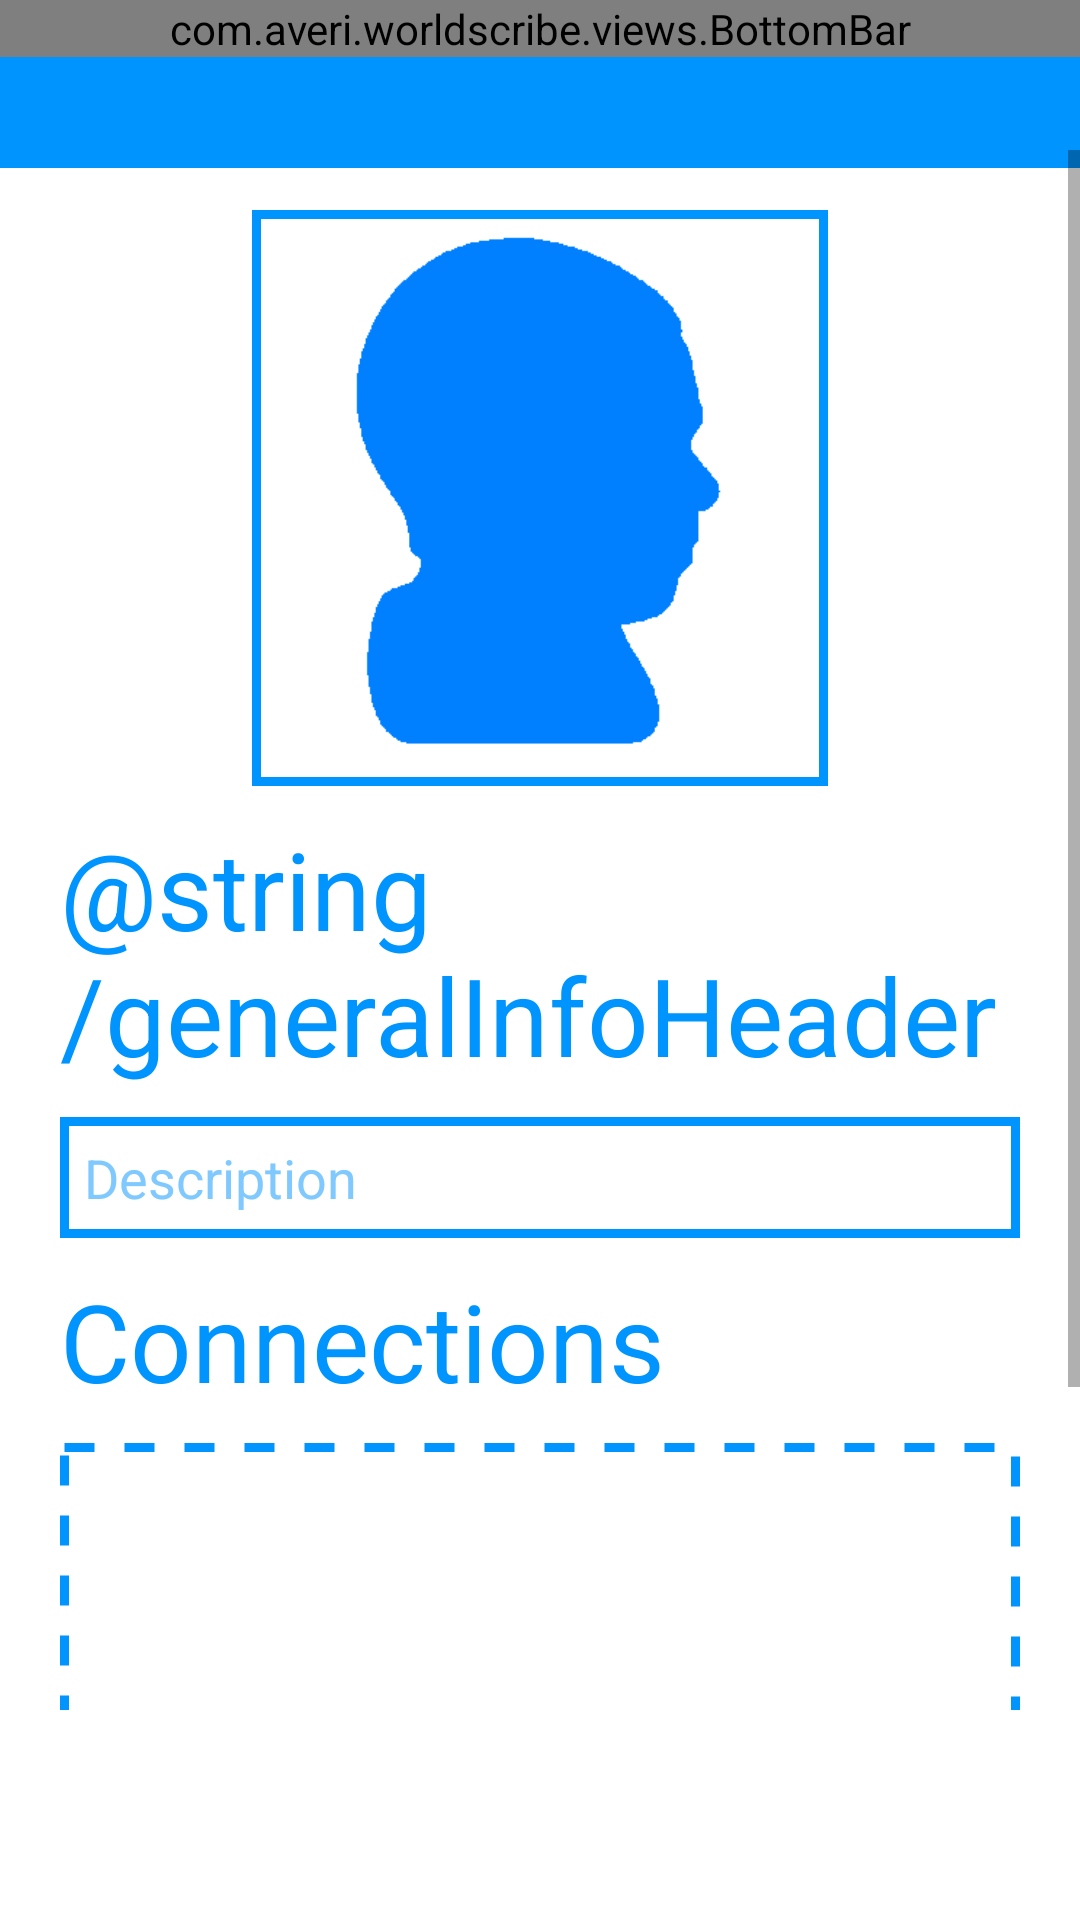

The Android layout XML behind this screen, and the referenced resources:
<!-- AndroidManifest.xml: application theme AppTheme -->
<!-- res/layout/activity_concept.xml -->
<?xml version="1.0" encoding="utf-8"?>
<RelativeLayout xmlns:android="http://schemas.android.com/apk/res/android"
    xmlns:tools="http://schemas.android.com/tools"
    android:layout_width="match_parent"
    android:layout_height="match_parent"
    xmlns:app="http://schemas.android.com/apk/res-auto"
    tools:context=".activities.PersonActivity"
    android:id="@+id/relativeScreen"
    android:background="@android:color/white"
    android:descendantFocusability="beforeDescendants"
    android:focusableInTouchMode="true" >

    <android.support.design.widget.AppBarLayout
        android:id="@+id/appBarLayout"
        android:layout_width="match_parent"
        android:layout_height="wrap_content">
        <android.support.v7.widget.Toolbar
            android:id="@+id/my_toolbar"
            android:layout_width="match_parent"
            android:layout_height="?attr/actionBarSize"
            android:background="?attr/colorPrimary"
            android:theme="@style/ThemeOverlay.AppCompat.ActionBar"
            app:popupTheme="@style/ThemeOverlay.AppCompat.Light"
            app:titleTextColor="@android:color/white"
            style="@style/AppTheme" />
    </android.support.design.widget.AppBarLayout>

    <android.support.v4.widget.NestedScrollView
        android:layout_width="fill_parent"
        android:layout_height="wrap_content"
        android:layout_centerHorizontal="true"
        android:id="@+id/scrollView"
        android:scrollbars="vertical"
        android:paddingBottom="@dimen/scrollBottomPadding"
        android:fillViewport="false"
        android:layout_marginTop="@dimen/marginBelowToolbar">

        <LinearLayout
            android:orientation="vertical"
            android:layout_width="match_parent"
            android:layout_height="wrap_content"
            android:id="@+id/linearConcept"
            android:padding="@dimen/pagePadding"
            android:paddingBottom="0dp">

            <ImageView
                android:layout_width="@dimen/articleImageWidth"
                android:layout_height="@dimen/articleImageHeight"
                android:id="@+id/imageConcept"
                android:clickable="true"
                android:contentDescription="@string/personImageDescription"
                android:layout_gravity="center_horizontal"
                android:background="@drawable/border"
                android:src="@drawable/blank_person"
                android:padding="@dimen/borderWidth" />

            <Space
                android:layout_width="0dp"
                android:layout_height="@dimen/verticalSpacing" />

            <TextView
                android:layout_width="wrap_content"
                android:layout_height="wrap_content"
                android:text="@string/generalInfoHeader"
                android:id="@+id/textGeneralInfo"
                android:textColor="?attr/colorPrimary"
                android:textSize="@dimen/headerTextSize"
                android:layout_gravity="start" />

            <LinearLayout
                android:orientation="vertical"
                android:layout_width="match_parent"
                android:layout_height="match_parent"
                android:id="@+id/linearGeneralInfo">

                <Space
                    android:layout_width="0dp"
                    android:layout_height="@dimen/verticalSpacing" />

                <EditText
                    android:layout_width="fill_parent"
                    android:layout_height="wrap_content"
                    android:inputType="textMultiLine"
                    android:ems="10"
                    android:id="@+id/editDescription"
                    android:hint="@string/descriptionHint"
                    android:textColorHint="?attr/colorPrimaryDark"
                    android:textColor="?attr/colorPrimary"
                    android:background="@drawable/border"
                    android:padding="@dimen/borderedTextPadding"
                    android:scrollbars="vertical" />
            </LinearLayout>

            <Space
                android:layout_width="0dp"
                android:layout_height="@dimen/verticalSpacing" />

            <TextView
                android:layout_width="wrap_content"
                android:layout_height="wrap_content"
                android:text="@string/connectionsText"
                android:id="@+id/textConnections"
                android:textColor="?attr/colorPrimary"
                android:textSize="@dimen/headerTextSize"
                android:layout_gravity="start" />

            <Space
                android:layout_width="0dp"
                android:layout_height="@dimen/verticalSpacing" />

            <LinearLayout
                android:orientation="vertical"
                android:layout_width="match_parent"
                android:layout_height="match_parent"
                android:id="@+id/linearConnections"
                android:background="@drawable/dashed_border"
                android:padding="@dimen/recyclerPadding">

                <android.support.v7.widget.RecyclerView
                    android:layout_width="match_parent"
                    android:layout_height="wrap_content"
                    android:id="@+id/recyclerConnections"
                    android:fastScrollEnabled="true"
                    android:fastScrollAlwaysVisible="true"
                    android:background="@android:color/white"
                    android:padding="@dimen/listPadding"
                    app:layout_behavior="@string/appbar_scrolling_view_behavior"/>

                <Button
                    android:layout_width="wrap_content"
                    android:layout_height="wrap_content"
                    android:text="@string/addConnectionSnippetText"
                    android:id="@+id/buttonAddConnection"
                    android:layout_gravity="end"
                    android:background="?attr/buttonColorSelector"
                    android:padding="@dimen/buttonPadding"
                    android:textColor="@android:color/white"
                    android:textSize="@dimen/addConnectionSnippetTextSize"
                    android:layout_margin="@dimen/pagePadding" />
            </LinearLayout>

            <Space
                android:layout_width="0dp"
                android:layout_height="@dimen/verticalSpacing" />

            <TextView
                android:layout_width="wrap_content"
                android:layout_height="wrap_content"
                android:text="@string/snippetsText"
                android:id="@+id/textSnippets"
                android:textColor="?attr/colorPrimary"
                android:textSize="@dimen/headerTextSize"
                android:layout_gravity="start" />

            <Space
                android:layout_width="0dp"
                android:layout_height="@dimen/verticalSpacing" />

            <LinearLayout
                android:orientation="vertical"
                android:layout_width="match_parent"
                android:layout_height="match_parent"
                android:id="@+id/linearSnippets"
                android:background="@drawable/dashed_border"
                android:padding="@dimen/recyclerPadding" >

                <android.support.v7.widget.RecyclerView
                    android:layout_width="match_parent"
                    android:layout_height="wrap_content"
                    android:id="@+id/recyclerSnippets"
                    android:fastScrollEnabled="true"
                    android:fastScrollAlwaysVisible="true"
                    android:background="@android:color/white"
                    android:padding="@dimen/listPadding"
                    app:layout_behavior="@string/appbar_scrolling_view_behavior"/>

                <Button
                    android:layout_width="wrap_content"
                    android:layout_height="wrap_content"
                    android:text="@string/addConnectionSnippetText"
                    android:id="@+id/buttonAddSnippet"
                    android:layout_gravity="end"
                    android:background="?attr/buttonColorSelector"
                    android:padding="@dimen/buttonPadding"
                    android:textColor="@android:color/white"
                    android:textSize="@dimen/addConnectionSnippetTextSize"
                    android:layout_margin="@dimen/pagePadding" />
            </LinearLayout>

        </LinearLayout>
    </android.support.v4.widget.NestedScrollView>

    <com.averi.worldscribe.views.BottomBar
        android:layout_height="wrap_content"
        android:layout_width="match_parent"
        android:id="@+id/bottomBar"
        android:layout_gravity="bottom"
        />

</RelativeLayout>
<!-- resources referenced by this layout -->
<resources>
  <dimen name="addConnectionSnippetTextSize">30sp</dimen>
  <dimen name="articleImageHeight">192dp</dimen>
  <dimen name="articleImageWidth">192dp</dimen>
  <dimen name="borderWidth">3dp</dimen>
  <dimen name="borderedTextPadding">8dp</dimen>
  <dimen name="buttonPadding">8dp</dimen>
  <dimen name="headerTextSize">36sp</dimen>
  <dimen name="listPadding">5dp</dimen>
  <dimen name="marginBelowToolbar">50dp</dimen>
  <dimen name="pagePadding">20dp</dimen>
  <dimen name="recyclerPadding">3dp</dimen>
  <dimen name="scrollBottomPadding">70dp</dimen>
  <dimen name="verticalSpacing">10dp</dimen>
  <!-- drawable blank_person: png bitmap (drawable-hdpi, 4156 bytes) -->
  <!-- drawable border (drawable) -->
  <?xml version="1.0" encoding="UTF-8"?>
  <shape xmlns:android="http://schemas.android.com/apk/res/android">
      <stroke android:width="@dimen/borderWidth" android:color="?attr/colorPrimary" />
      <padding android:left="1dp" android:top="1dp" android:right="1dp"
          android:bottom="1dp" />
  </shape>
  <!-- drawable dashed_border (drawable) -->
  <?xml version="1.0" encoding="UTF-8"?>
  <shape xmlns:android="http://schemas.android.com/apk/res/android">
      <stroke android:width="@dimen/borderWidth" android:color="?attr/colorPrimary"
          android:dashGap="@dimen/dashedBorderGap" android:dashWidth="@dimen/dashedBorderWidth"/>
      <padding android:left="1dp" android:top="1dp" android:right="1dp"
          android:bottom="1dp" />
  </shape>
  <string name="addConnectionSnippetText">+</string>
  <string name="connectionsText">Connections</string>
  <string name="descriptionHint">Description</string>
  <string name="generalInfoHeader">Allgemeine Infos</string>
  <string name="personImageDescription">Character\'s Profile Image</string>
  <string name="snippetsText">Snippets</string>
  <style name="AppTheme" parent="Theme.AppCompat.Light.NoActionBar">
          
          <item name="android:name">Sky Blue</item>
          <item name="android:actionOverflowButtonStyle">@style/OverflowStyle</item>
          <item name="colorPrimary">@color/averiBlue</item>
          <item name="colorPrimaryDark">@color/averiBlueHighlight</item>
          <item name="colorAccent">@color/averiBlue</item>
          <item name="actionMenuTextColor">@android:color/white</item>
      </style>
  <dimen name="dashedBorderGap">10dp</dimen>
  <dimen name="dashedBorderWidth">10dp</dimen>
  <style name="OverflowStyle" parent="@style/Widget.AppCompat.Light.ActionButton.Overflow">
          <item name="android:src">@drawable/overflow_button</item>
      </style>
  <color name="averiBlue">#0094ff</color>
  <color name="averiBlueHighlight">#7fc9ff</color>
  <!-- drawable overflow_button: png bitmap (drawable-hdpi, 449 bytes) -->
</resources>
